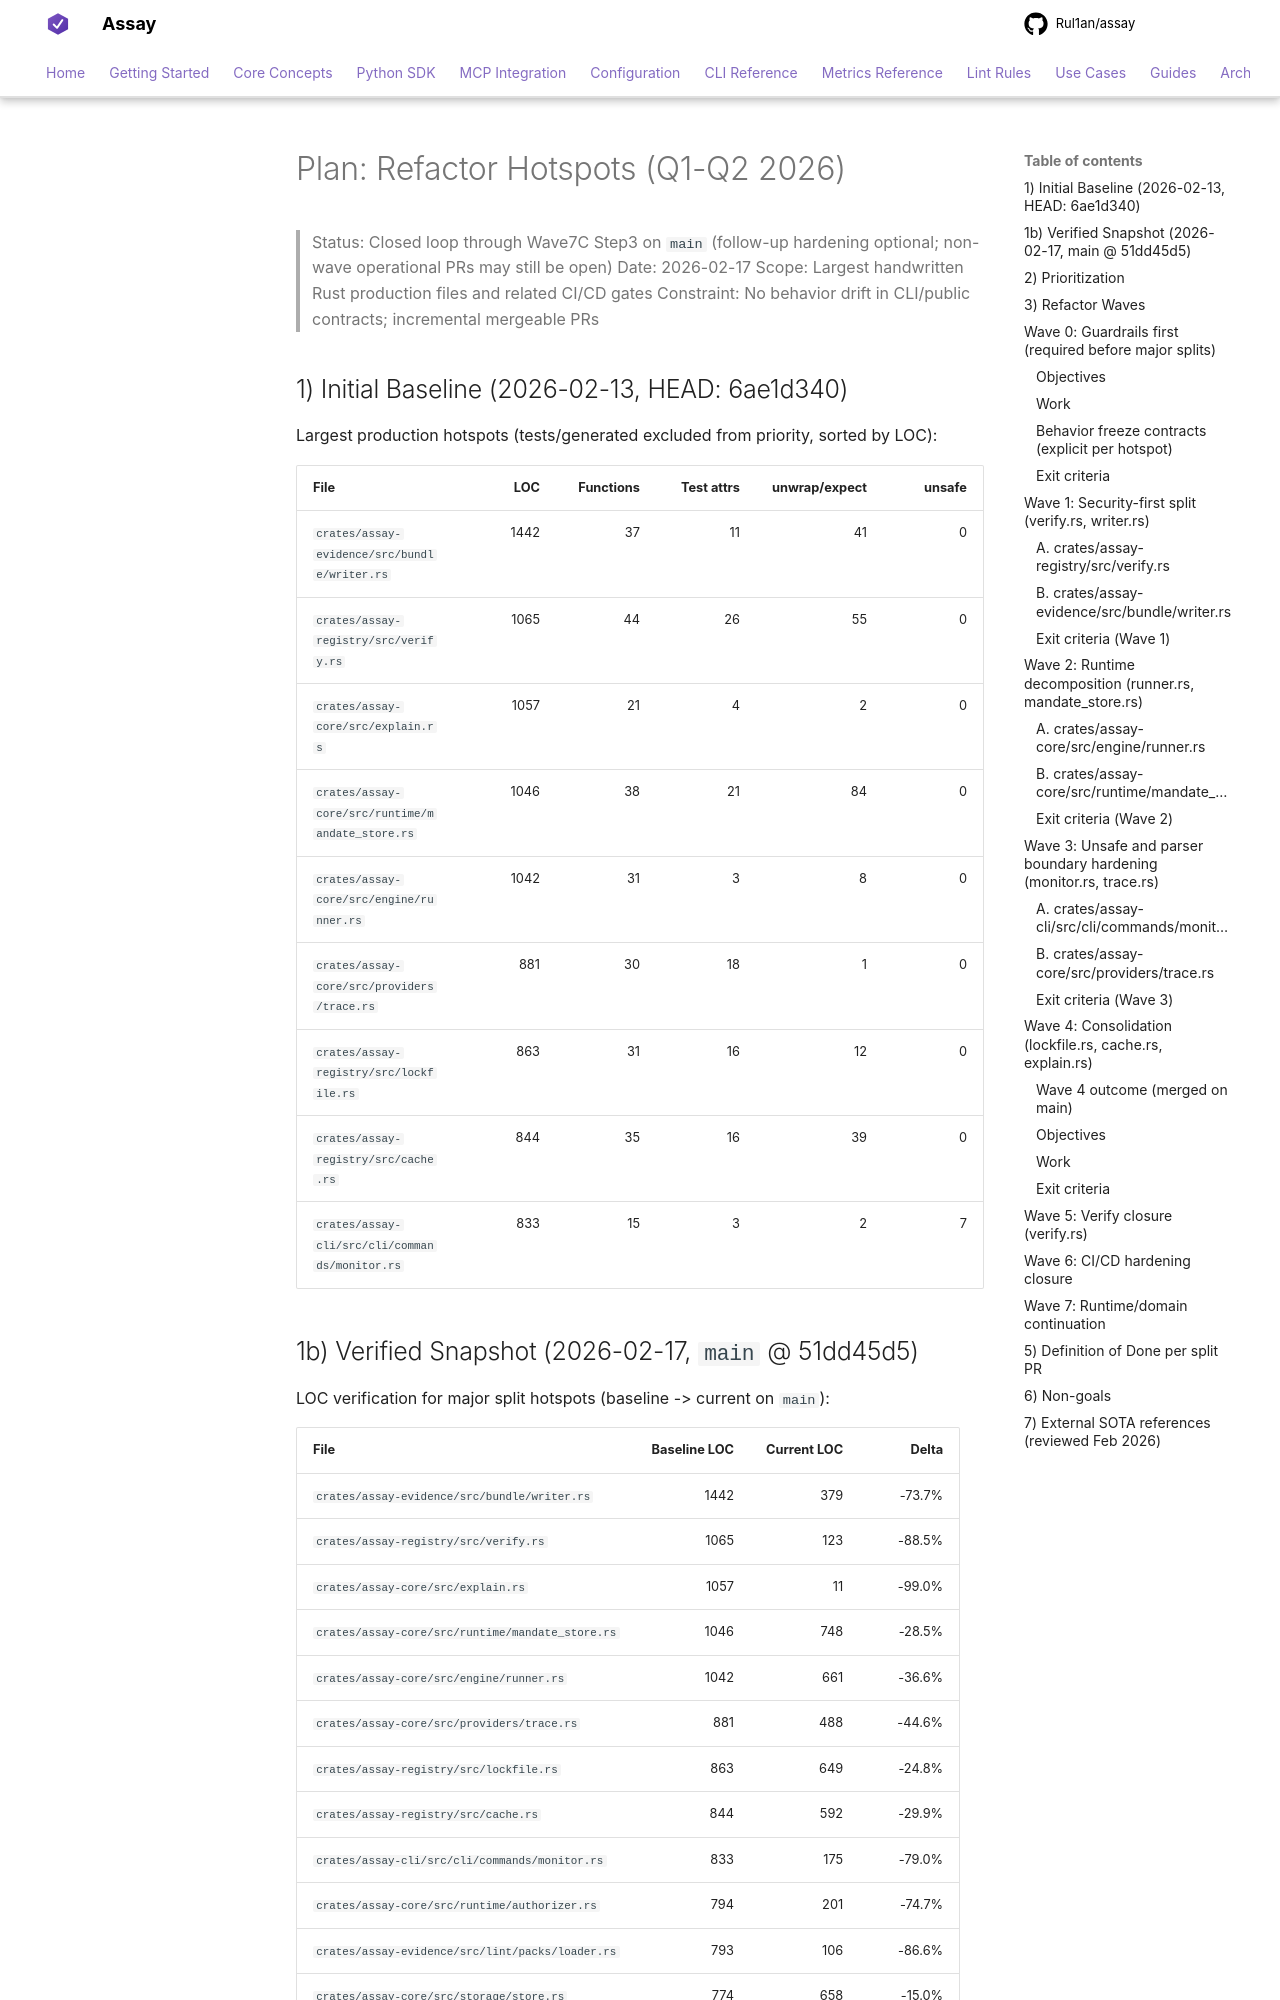

repository: Rul1an/assay · page: architecture/PLAN-split-refactor-2026q1/index.html · generator: mkdocs

# Plan: Refactor Hotspots (Q1-Q2 2026)

> Status: Closed loop through Wave7C Step3 on `main` (follow-up hardening optional; non-wave operational PRs may still be open)
> Date: 2026-02-17
> Scope: Largest handwritten Rust production files and related CI/CD gates
> Constraint: No behavior drift in CLI/public contracts; incremental mergeable PRs

## 1) Initial Baseline (2026-02-13, HEAD: 6ae1d340)

Largest production hotspots (tests/generated excluded from priority, sorted by LOC):

| File | LOC | Functions | Test attrs | unwrap/expect | unsafe |
|---|---:|---:|---:|---:|---:|
| `crates/assay-evidence/src/bundle/writer.rs` | 1442 | 37 | 11 | 41 | 0 |
| `crates/assay-registry/src/verify.rs` | 1065 | 44 | 26 | 55 | 0 |
| `crates/assay-core/src/explain.rs` | 1057 | 21 | 4 | 2 | 0 |
| `crates/assay-core/src/runtime/mandate_store.rs` | 1046 | 38 | 21 | 84 | 0 |
| `crates/assay-core/src/engine/runner.rs` | 1042 | 31 | 3 | 8 | 0 |
| `crates/assay-core/src/providers/trace.rs` | 881 | 30 | 18 | 1 | 0 |
| `crates/assay-registry/src/lockfile.rs` | 863 | 31 | 16 | 12 | 0 |
| `crates/assay-registry/src/cache.rs` | 844 | 35 | 16 | 39 | 0 |
| `crates/assay-cli/src/cli/commands/monitor.rs` | 833 | 15 | 3 | 2 | 7 |

## 1b) Verified Snapshot (2026-02-17, `main` @ 51dd45d5)

LOC verification for major split hotspots (baseline -> current on `main`):

| File | Baseline LOC | Current LOC | Delta |
|---|---:|---:|---:|
| `crates/assay-evidence/src/bundle/writer.rs` | 1442 | 379 | -73.7% |
| `crates/assay-registry/src/verify.rs` | 1065 | 123 | -88.5% |
| `crates/assay-core/src/explain.rs` | 1057 | 11 | -99.0% |
| `crates/assay-core/src/runtime/mandate_store.rs` | 1046 | 748 | -28.5% |
| `crates/assay-core/src/engine/runner.rs` | 1042 | 661 | -36.6% |
| `crates/assay-core/src/providers/trace.rs` | 881 | 488 | -44.6% |
| `crates/assay-registry/src/lockfile.rs` | 863 | 649 | -24.8% |
| `crates/assay-registry/src/cache.rs` | 844 | 592 | -29.9% |
| `crates/assay-cli/src/cli/commands/monitor.rs` | 833 | 175 | -79.0% |
| `crates/assay-core/src/runtime/authorizer.rs` | 794 | 201 | -74.7% |
| `crates/assay-evidence/src/lint/packs/loader.rs` | 793 | 106 | -86.6% |
| `crates/assay-core/src/storage/store.rs` | 774 | 658 | -15.0% |
| `crates/assay-core/src/judge/mod.rs` | 712 | 71 | -90.0% |
| `crates/assay-evidence/src/json_strict/mod.rs` | 759 | 81 | -89.3% |

Observed after waves landed: no production Rust file in this inventory remains above 800 LOC.
